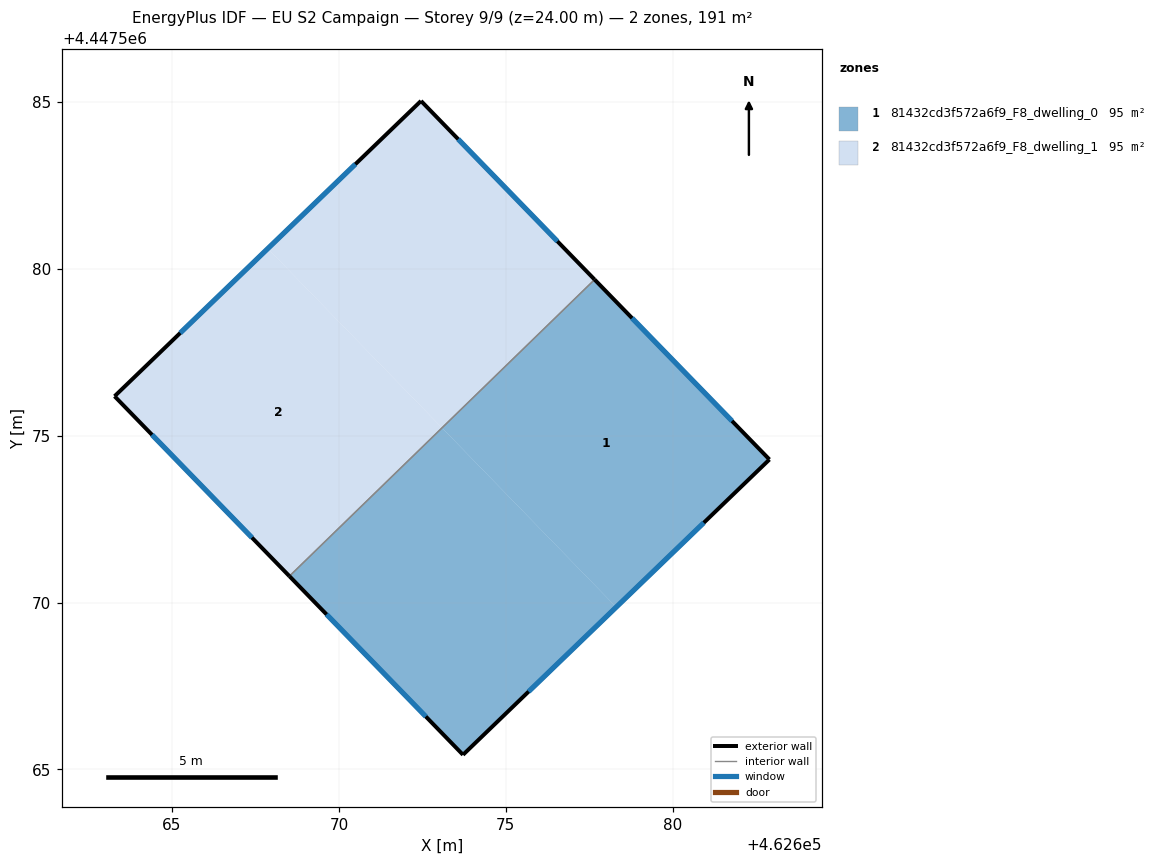
=== STOREY PLAN SPEC (per zone: floor XY polygon, exterior-wall plan segments, windows/doors) ===
zone 1: 81432cd3f572a6f9_F8_dwelling_0  (95.5 m²)
  floor: (462677.66, 4447579.67) (462682.90, 4447574.28) (462678.31, 4447569.86) (462673.09, 4447575.23)
  floor: (462673.09, 4447575.23) (462678.31, 4447569.86) (462673.72, 4447565.44) (462668.52, 4447570.79)
  exterior wall: (462682.90, 4447574.28) – (462677.66, 4447579.67)  [7.5 m]
    window: (462681.78, 4447575.44) – (462678.78, 4447578.52)  [7.4 m²]
  exterior wall: (462673.72, 4447565.44) – (462682.90, 4447574.28)  [12.7 m]
    window: (462675.68, 4447567.33) – (462680.93, 4447572.39)  [12.5 m²]
  exterior wall: (462668.52, 4447570.79) – (462673.72, 4447565.44)  [7.5 m]
    window: (462669.63, 4447569.64) – (462672.60, 4447566.58)  [7.3 m²]
  interior walls: 1
zone 2: 81432cd3f572a6f9_F8_dwelling_1  (95.4 m²)
  floor: (462667.87, 4447580.60) (462673.08, 4447575.24) (462668.51, 4447570.80) (462663.28, 4447576.18)
  floor: (462672.46, 4447585.02) (462677.66, 4447579.67) (462673.09, 4447575.23) (462667.87, 4447580.60)
  floor: (462673.08, 4447575.24) (462673.09, 4447575.23) (462668.52, 4447570.79) (462668.51, 4447570.80)
  exterior wall: (462672.46, 4447585.02) – (462663.28, 4447576.18)  [12.7 m]
    window: (462670.49, 4447583.13) – (462665.25, 4447578.07)  [12.5 m²]
  exterior wall: (462677.66, 4447579.67) – (462672.46, 4447585.02)  [7.5 m]
    window: (462676.55, 4447580.82) – (462673.57, 4447583.88)  [7.3 m²]
  exterior wall: (462663.28, 4447576.18) – (462668.52, 4447570.79)  [7.5 m]
    window: (462664.40, 4447575.02) – (462667.40, 4447571.94)  [7.4 m²]
  interior walls: 1

=== DERIVED (storey summary) ===
Building: EU S2 Campaign
Storey: 9 of 9  (floor level z = 24.00 m)
Storey gross floor area: 190.9 m²
Zones on this storey: 2
  - 81432cd3f572a6f9_F8_dwelling_0: floor 95.5 m²; exterior wall 27.7 m (83.2 m²); 3 window(s) 27.2 m²; WWR 32.7%
  - 81432cd3f572a6f9_F8_dwelling_1: floor 95.4 m²; exterior wall 27.7 m (83.2 m²); 3 window(s) 27.2 m²; WWR 32.7%
Zone adjacency (shared interzone walls):
  - 81432cd3f572a6f9_F8_dwelling_0 ↔ 81432cd3f572a6f9_F8_dwelling_1